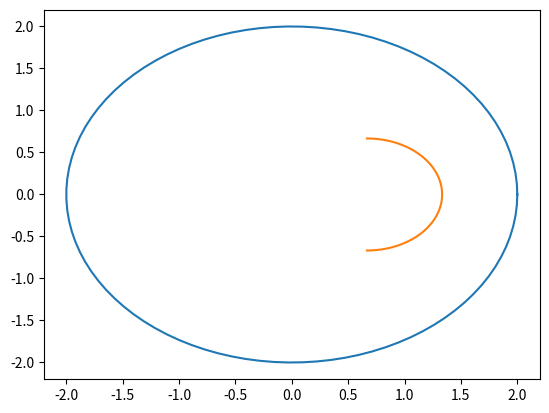

Python code for this plot:
import numpy as np
import matplotlib.pyplot as plt

a=3
R=2
L=3
y = np.arange(-3,3.1,0.1)
theta = np.arctan(y/a)
r = a/np.cos(theta)

r_new = R**2/r
x_image = r_new*np.cos(theta)
y_image = r_new*np.sin(theta)
theta1 = np.linspace(0, 2 * np.pi, 100)

x = R * np.cos(theta1)
y = R * np.sin(theta1)

plt.plot(x,y,x_image,y_image)
plt.show()